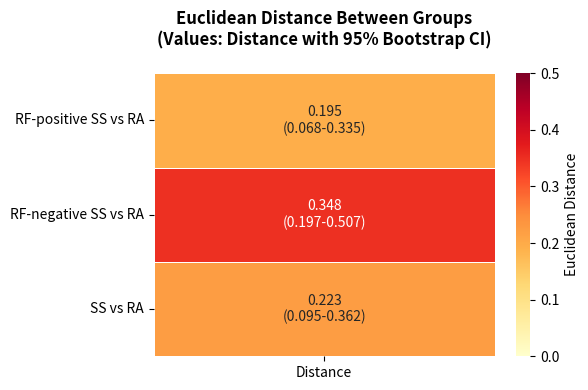
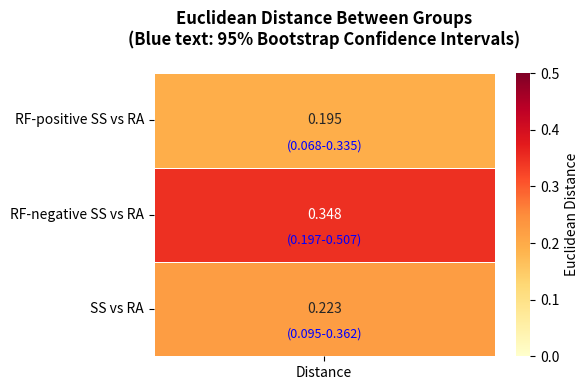
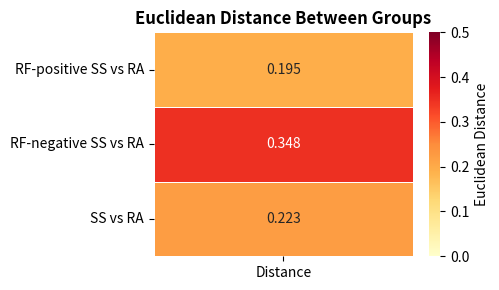
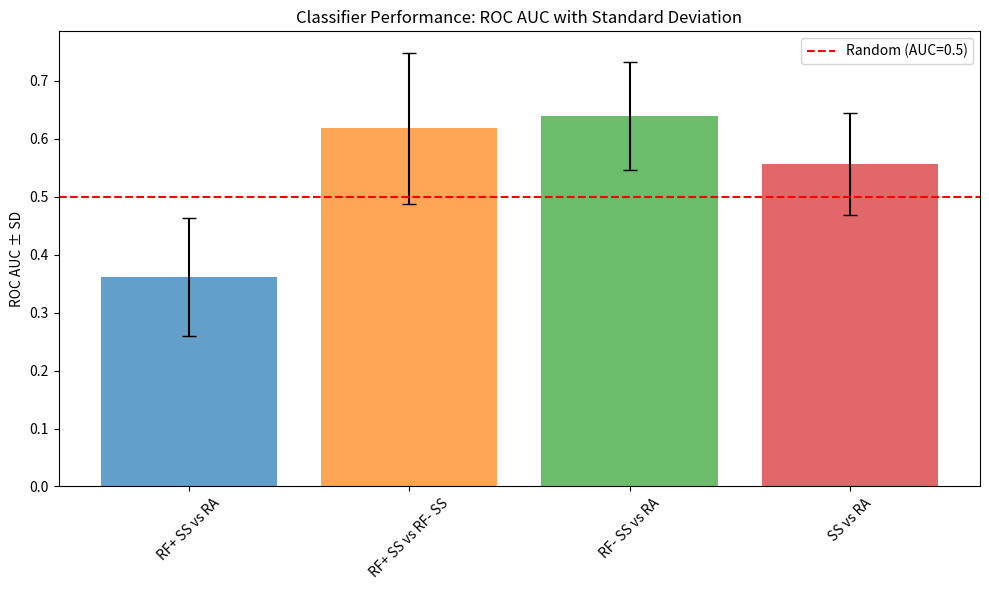

The matplotlib source for these figures, in order:
# 05_Euclidean_Heatmap.py

import pandas as pd
import seaborn as sns
import matplotlib.pyplot as plt
import numpy as np

# Updated data with new Euclidean distances and CIs
data = {
    "Comparison": ["RF-positive SS vs RA", "RF-negative SS vs RA", "SS vs RA"],
    "Distance": [0.195, 0.348, 0.223],
    "CI_Lower": [0.068, 0.197, 0.095],
    "CI_Upper": [0.335, 0.507, 0.362]
}

df = pd.DataFrame(data)

# Create combined annotation with distance and CI
df["Annotation"] = df.apply(lambda row: f"{row['Distance']:.3f}\n({row['CI_Lower']:.3f}-{row['CI_Upper']:.3f})", axis=1)

# Set Comparison as index
df.set_index("Comparison", inplace=True)

# Plot heatmap
plt.figure(figsize=(6, 4))
sns.heatmap(df[["Distance"]], 
            annot=df[["Annotation"]].values,  # Use custom annotations
            fmt='',  # Empty since we're providing formatted text
            cmap="YlOrRd", 
            cbar_kws={'label': 'Euclidean Distance'}, 
            linewidths=0.5,
            vmin=0,  # Set minimum for color scale
            vmax=0.5)  # Set maximum for color scale

plt.title("Euclidean Distance Between Groups\n(Values: Distance with 95% Bootstrap CI)", 
          fontsize=12, fontweight='bold', pad=20)
plt.ylabel("")
plt.tight_layout()
plt.show()

# Alternative version with just distances in heatmap and CI as separate text
plt.figure(figsize=(6, 4))
ax = sns.heatmap(df[["Distance"]], 
            annot=True, 
            fmt='.3f',
            cmap="YlOrRd", 
            cbar_kws={'label': 'Euclidean Distance'}, 
            linewidths=0.5,
            vmin=0,
            vmax=0.5)

# Add CI as additional text below the main values
for i, (idx, row) in enumerate(df.iterrows()):
    ax.text(0.5, i + 0.7, f"({row['CI_Lower']:.3f}-{row['CI_Upper']:.3f})", 
            ha='center', va='top', fontsize=9, color='blue')

plt.title("Euclidean Distance Between Groups\n(Blue text: 95% Bootstrap Confidence Intervals)", 
          fontsize=12, fontweight='bold', pad=20)
plt.ylabel("")
plt.tight_layout()
plt.show()

# Clean version with just distances (simplest)
plt.figure(figsize=(5, 3))
sns.heatmap(df[["Distance"]], 
            annot=True, 
            fmt='.3f',
            cmap="YlOrRd", 
            cbar_kws={'label': 'Euclidean Distance'}, 
            linewidths=0.5,
            vmin=0,
            vmax=0.5)

plt.title("Euclidean Distance Between Groups", fontsize=12, fontweight='bold')
plt.ylabel("")
plt.tight_layout()
plt.show()

# Print the data for reference
print("Distance Data with Confidence Intervals:")
print(df[['Distance', 'CI_Lower', 'CI_Upper']])

comparisons = ['RF+ SS vs RA', 'RF+ SS vs RF- SS', 'RF- SS vs RA', 'SS vs RA']
auc_means = [0.362, 0.618, 0.639, 0.557]
auc_std = [0.102, 0.130, 0.093, 0.088]

plt.figure(figsize=(10, 6))
bars = plt.bar(comparisons, auc_means, yerr=auc_std, capsize=5, 
               color=['#1f77b4', '#ff7f0e', '#2ca02c', '#d62728'], alpha=0.7)
plt.axhline(y=0.5, color='red', linestyle='--', label='Random (AUC=0.5)')
plt.ylabel('ROC AUC ± SD')
plt.title('Classifier Performance: ROC AUC with Standard Deviation')
plt.xticks(rotation=45)
plt.legend()
plt.tight_layout()
plt.show()

